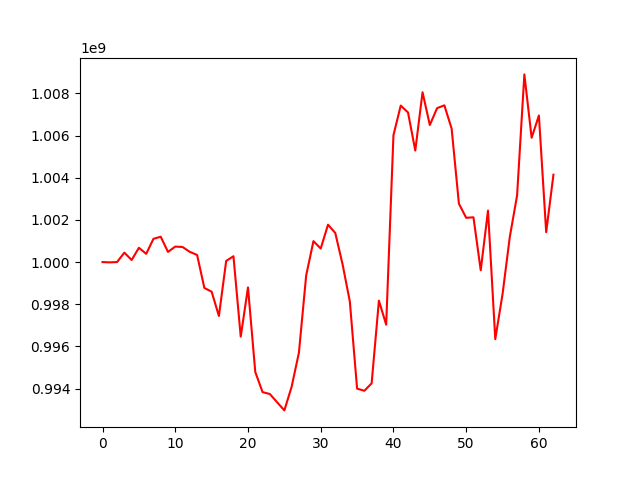

Data behind this chart, as committed beside it:
, 0
0, 1000000000
1, 999986405
2, 1000001807
3, 1000446947
4, 1000097585
5, 1000678266
6, 1000391118
7, 1001101886
8, 1001202086
9, 1000481250
10, 1000734822
11, 1000715166
12, 1000484770
13, 1000337887
14, 998772929
15, 998595487
16, 997443703
17, 1000054456
18, 1000276136
19, 996464873
20, 998798680
21, 994790266
22, 993835889
23, 993744910
24, 993354855
25, 992967607
26, 994090266
27, 995704732
28, 999368609
29, 1000993180
30, 1000641250
31, 1001771275
32, 1001380901
33, 999900200
34, 998135684
35, 994000638
36, 993898454
37, 994250925
38, 998173398
39, 997031544
40, 1006013864
41, 1007419999
42, 1007095483
43, 1005288025
44, 1008051917
45, 1006498241
46, 1007298974
47, 1007431233
48, 1006328091
49, 1002770045
50, 1002099198
51, 1002122929
52, 999610357
53, 1002443403
54, 996345757
55, 998483759
56, 1001198918
57, 1003159050
58, 1008898340
59, 1005892592
... 3 more rows
